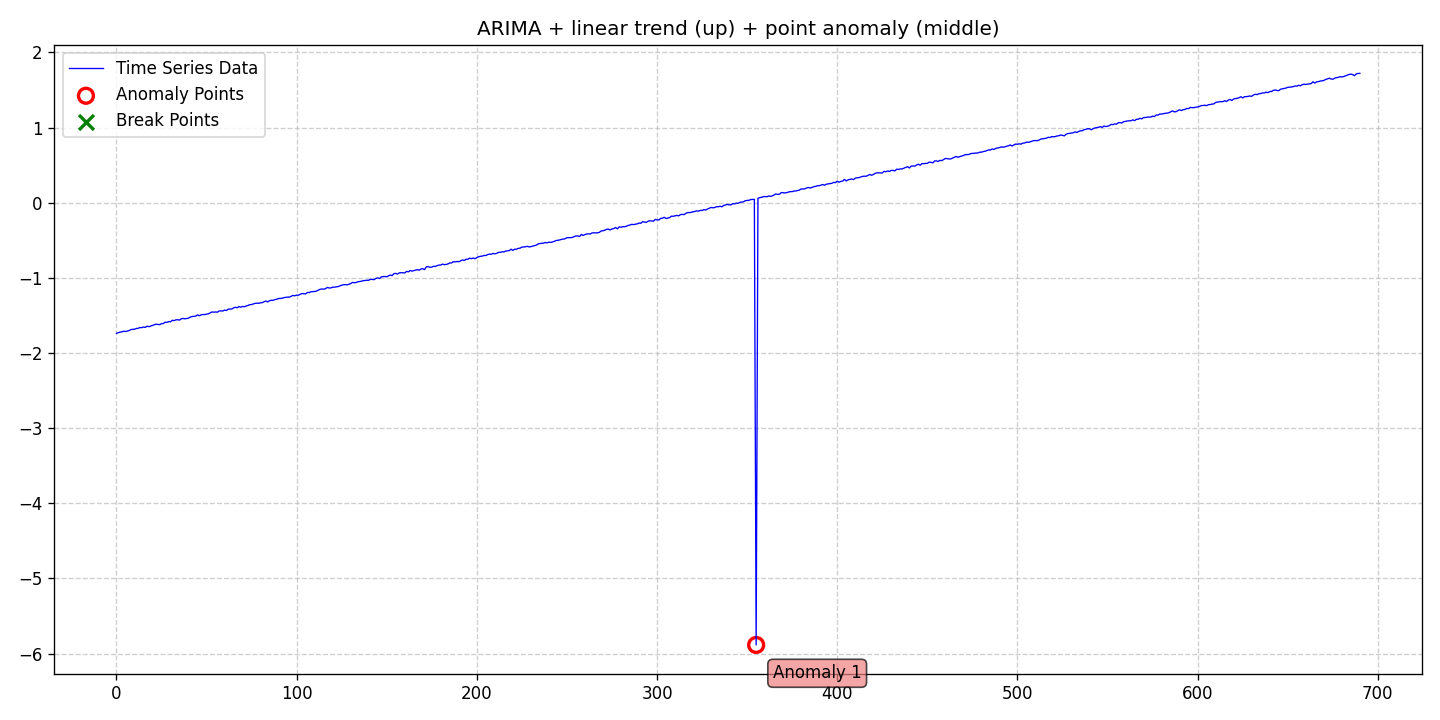

The file beside this chart, header and first rows:
date, data, stationary, det_lin_up, det_lin_down, det_quad, det_cubic, det_exp, det_damped, stoc_trend, volatility, single_seas, multiple_seas, point_anom_single, point_anom_multi, collect_anom, context_anom, mean_shift, var_shift, trend_shift, point_anom_count, point_anom_location, point_anom_point, collect_anom_count
2020-01-01, -1.738, 0, 1, 0, 0, 0, 0, 0, 1, 0, 0, 0, 1, 0, 0, 0, 0, 0, 0, 1, middle, [355], 0
2020-01-02, -1.73, 0, 1, 0, 0, 0, 0, 0, 1, 0, 0, 0, 1, 0, 0, 0, 0, 0, 0, 1, middle, [355], 0
2020-01-03, -1.722, 0, 1, 0, 0, 0, 0, 0, 1, 0, 0, 0, 1, 0, 0, 0, 0, 0, 0, 1, middle, [355], 0
2020-01-04, -1.719, 0, 1, 0, 0, 0, 0, 0, 1, 0, 0, 0, 1, 0, 0, 0, 0, 0, 0, 1, middle, [355], 0
2020-01-05, -1.71, 0, 1, 0, 0, 0, 0, 0, 1, 0, 0, 0, 1, 0, 0, 0, 0, 0, 0, 1, middle, [355], 0
2020-01-06, -1.715, 0, 1, 0, 0, 0, 0, 0, 1, 0, 0, 0, 1, 0, 0, 0, 0, 0, 0, 1, middle, [355], 0
2020-01-07, -1.708, 0, 1, 0, 0, 0, 0, 0, 1, 0, 0, 0, 1, 0, 0, 0, 0, 0, 0, 1, middle, [355], 0
2020-01-08, -1.702, 0, 1, 0, 0, 0, 0, 0, 1, 0, 0, 0, 1, 0, 0, 0, 0, 0, 0, 1, middle, [355], 0
2020-01-09, -1.689, 0, 1, 0, 0, 0, 0, 0, 1, 0, 0, 0, 1, 0, 0, 0, 0, 0, 0, 1, middle, [355], 0
2020-01-10, -1.685, 0, 1, 0, 0, 0, 0, 0, 1, 0, 0, 0, 1, 0, 0, 0, 0, 0, 0, 1, middle, [355], 0
2020-01-11, -1.684, 0, 1, 0, 0, 0, 0, 0, 1, 0, 0, 0, 1, 0, 0, 0, 0, 0, 0, 1, middle, [355], 0
2020-01-12, -1.674, 0, 1, 0, 0, 0, 0, 0, 1, 0, 0, 0, 1, 0, 0, 0, 0, 0, 0, 1, middle, [355], 0
2020-01-13, -1.672, 0, 1, 0, 0, 0, 0, 0, 1, 0, 0, 0, 1, 0, 0, 0, 0, 0, 0, 1, middle, [355], 0
2020-01-14, -1.661, 0, 1, 0, 0, 0, 0, 0, 1, 0, 0, 0, 1, 0, 0, 0, 0, 0, 0, 1, middle, [355], 0
2020-01-15, -1.663, 0, 1, 0, 0, 0, 0, 0, 1, 0, 0, 0, 1, 0, 0, 0, 0, 0, 0, 1, middle, [355], 0
2020-01-16, -1.654, 0, 1, 0, 0, 0, 0, 0, 1, 0, 0, 0, 1, 0, 0, 0, 0, 0, 0, 1, middle, [355], 0
2020-01-17, -1.66, 0, 1, 0, 0, 0, 0, 0, 1, 0, 0, 0, 1, 0, 0, 0, 0, 0, 0, 1, middle, [355], 0
2020-01-18, -1.643, 0, 1, 0, 0, 0, 0, 0, 1, 0, 0, 0, 1, 0, 0, 0, 0, 0, 0, 1, middle, [355], 0
2020-01-19, -1.65, 0, 1, 0, 0, 0, 0, 0, 1, 0, 0, 0, 1, 0, 0, 0, 0, 0, 0, 1, middle, [355], 0
2020-01-20, -1.642, 0, 1, 0, 0, 0, 0, 0, 1, 0, 0, 0, 1, 0, 0, 0, 0, 0, 0, 1, middle, [355], 0
2020-01-21, -1.634, 0, 1, 0, 0, 0, 0, 0, 1, 0, 0, 0, 1, 0, 0, 0, 0, 0, 0, 1, middle, [355], 0
2020-01-22, -1.624, 0, 1, 0, 0, 0, 0, 0, 1, 0, 0, 0, 1, 0, 0, 0, 0, 0, 0, 1, middle, [355], 0
2020-01-23, -1.616, 0, 1, 0, 0, 0, 0, 0, 1, 0, 0, 0, 1, 0, 0, 0, 0, 0, 0, 1, middle, [355], 0
2020-01-24, -1.62, 0, 1, 0, 0, 0, 0, 0, 1, 0, 0, 0, 1, 0, 0, 0, 0, 0, 0, 1, middle, [355], 0
2020-01-25, -1.623, 0, 1, 0, 0, 0, 0, 0, 1, 0, 0, 0, 1, 0, 0, 0, 0, 0, 0, 1, middle, [355], 0
2020-01-26, -1.61, 0, 1, 0, 0, 0, 0, 0, 1, 0, 0, 0, 1, 0, 0, 0, 0, 0, 0, 1, middle, [355], 0
2020-01-27, -1.608, 0, 1, 0, 0, 0, 0, 0, 1, 0, 0, 0, 1, 0, 0, 0, 0, 0, 0, 1, middle, [355], 0
2020-01-28, -1.59, 0, 1, 0, 0, 0, 0, 0, 1, 0, 0, 0, 1, 0, 0, 0, 0, 0, 0, 1, middle, [355], 0
2020-01-29, -1.593, 0, 1, 0, 0, 0, 0, 0, 1, 0, 0, 0, 1, 0, 0, 0, 0, 0, 0, 1, middle, [355], 0
2020-01-30, -1.582, 0, 1, 0, 0, 0, 0, 0, 1, 0, 0, 0, 1, 0, 0, 0, 0, 0, 0, 1, middle, [355], 0
2020-01-31, -1.585, 0, 1, 0, 0, 0, 0, 0, 1, 0, 0, 0, 1, 0, 0, 0, 0, 0, 0, 1, middle, [355], 0
2020-02-01, -1.564, 0, 1, 0, 0, 0, 0, 0, 1, 0, 0, 0, 1, 0, 0, 0, 0, 0, 0, 1, middle, [355], 0
2020-02-02, -1.57, 0, 1, 0, 0, 0, 0, 0, 1, 0, 0, 0, 1, 0, 0, 0, 0, 0, 0, 1, middle, [355], 0
2020-02-03, -1.559, 0, 1, 0, 0, 0, 0, 0, 1, 0, 0, 0, 1, 0, 0, 0, 0, 0, 0, 1, middle, [355], 0
2020-02-04, -1.557, 0, 1, 0, 0, 0, 0, 0, 1, 0, 0, 0, 1, 0, 0, 0, 0, 0, 0, 1, middle, [355], 0
2020-02-05, -1.563, 0, 1, 0, 0, 0, 0, 0, 1, 0, 0, 0, 1, 0, 0, 0, 0, 0, 0, 1, middle, [355], 0
2020-02-06, -1.544, 0, 1, 0, 0, 0, 0, 0, 1, 0, 0, 0, 1, 0, 0, 0, 0, 0, 0, 1, middle, [355], 0
2020-02-07, -1.54, 0, 1, 0, 0, 0, 0, 0, 1, 0, 0, 0, 1, 0, 0, 0, 0, 0, 0, 1, middle, [355], 0
2020-02-08, -1.545, 0, 1, 0, 0, 0, 0, 0, 1, 0, 0, 0, 1, 0, 0, 0, 0, 0, 0, 1, middle, [355], 0
2020-02-09, -1.541, 0, 1, 0, 0, 0, 0, 0, 1, 0, 0, 0, 1, 0, 0, 0, 0, 0, 0, 1, middle, [355], 0
2020-02-10, -1.537, 0, 1, 0, 0, 0, 0, 0, 1, 0, 0, 0, 1, 0, 0, 0, 0, 0, 0, 1, middle, [355], 0
2020-02-11, -1.521, 0, 1, 0, 0, 0, 0, 0, 1, 0, 0, 0, 1, 0, 0, 0, 0, 0, 0, 1, middle, [355], 0
2020-02-12, -1.515, 0, 1, 0, 0, 0, 0, 0, 1, 0, 0, 0, 1, 0, 0, 0, 0, 0, 0, 1, middle, [355], 0
2020-02-13, -1.512, 0, 1, 0, 0, 0, 0, 0, 1, 0, 0, 0, 1, 0, 0, 0, 0, 0, 0, 1, middle, [355], 0
2020-02-14, -1.509, 0, 1, 0, 0, 0, 0, 0, 1, 0, 0, 0, 1, 0, 0, 0, 0, 0, 0, 1, middle, [355], 0
2020-02-15, -1.492, 0, 1, 0, 0, 0, 0, 0, 1, 0, 0, 0, 1, 0, 0, 0, 0, 0, 0, 1, middle, [355], 0
2020-02-16, -1.504, 0, 1, 0, 0, 0, 0, 0, 1, 0, 0, 0, 1, 0, 0, 0, 0, 0, 0, 1, middle, [355], 0
2020-02-17, -1.493, 0, 1, 0, 0, 0, 0, 0, 1, 0, 0, 0, 1, 0, 0, 0, 0, 0, 0, 1, middle, [355], 0
2020-02-18, -1.488, 0, 1, 0, 0, 0, 0, 0, 1, 0, 0, 0, 1, 0, 0, 0, 0, 0, 0, 1, middle, [355], 0
2020-02-19, -1.489, 0, 1, 0, 0, 0, 0, 0, 1, 0, 0, 0, 1, 0, 0, 0, 0, 0, 0, 1, middle, [355], 0
2020-02-20, -1.482, 0, 1, 0, 0, 0, 0, 0, 1, 0, 0, 0, 1, 0, 0, 0, 0, 0, 0, 1, middle, [355], 0
2020-02-21, -1.479, 0, 1, 0, 0, 0, 0, 0, 1, 0, 0, 0, 1, 0, 0, 0, 0, 0, 0, 1, middle, [355], 0
2020-02-22, -1.467, 0, 1, 0, 0, 0, 0, 0, 1, 0, 0, 0, 1, 0, 0, 0, 0, 0, 0, 1, middle, [355], 0
2020-02-23, -1.453, 0, 1, 0, 0, 0, 0, 0, 1, 0, 0, 0, 1, 0, 0, 0, 0, 0, 0, 1, middle, [355], 0
2020-02-24, -1.457, 0, 1, 0, 0, 0, 0, 0, 1, 0, 0, 0, 1, 0, 0, 0, 0, 0, 0, 1, middle, [355], 0
2020-02-25, -1.454, 0, 1, 0, 0, 0, 0, 0, 1, 0, 0, 0, 1, 0, 0, 0, 0, 0, 0, 1, middle, [355], 0
2020-02-26, -1.457, 0, 1, 0, 0, 0, 0, 0, 1, 0, 0, 0, 1, 0, 0, 0, 0, 0, 0, 1, middle, [355], 0
2020-02-27, -1.441, 0, 1, 0, 0, 0, 0, 0, 1, 0, 0, 0, 1, 0, 0, 0, 0, 0, 0, 1, middle, [355], 0
2020-02-28, -1.44, 0, 1, 0, 0, 0, 0, 0, 1, 0, 0, 0, 1, 0, 0, 0, 0, 0, 0, 1, middle, [355], 0
2020-02-29, -1.442, 0, 1, 0, 0, 0, 0, 0, 1, 0, 0, 0, 1, 0, 0, 0, 0, 0, 0, 1, middle, [355], 0
... 631 more rows
